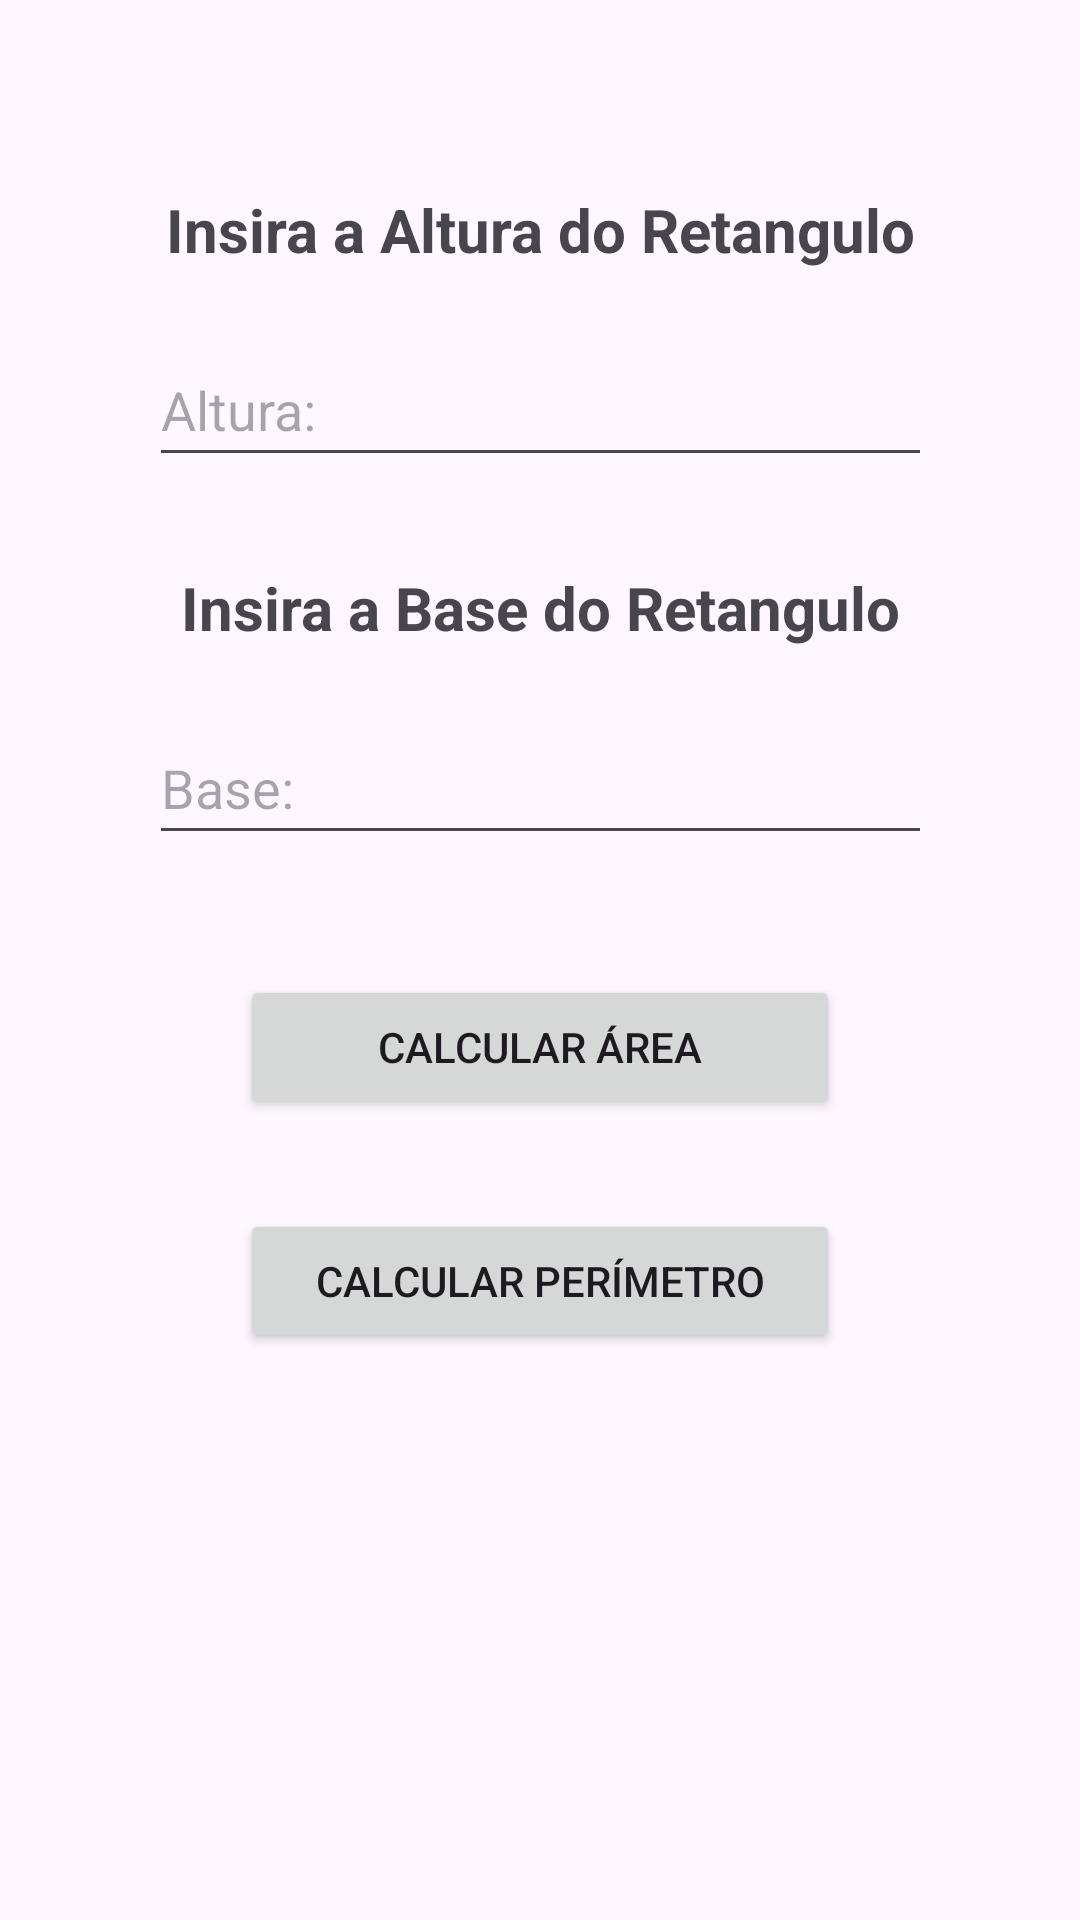

This screen was rendered from an Android layout file. Write that file and the resources it references.
<!-- AndroidManifest.xml: application theme Theme.Aula10_Mobile -->
<!-- res/layout/fragment_retangulo.xml -->
<?xml version="1.0" encoding="utf-8"?>
<androidx.constraintlayout.widget.ConstraintLayout xmlns:android="http://schemas.android.com/apk/res/android"
    xmlns:app="http://schemas.android.com/apk/res-auto"
    xmlns:tools="http://schemas.android.com/tools"
    android:id="@+id/RetanguloLayout"
    android:layout_width="match_parent"
    android:layout_height="match_parent"
    tools:context=".RetanguloFragment">

    <EditText
        android:id="@+id/etAlturaRetangulo"
        android:layout_width="261dp"
        android:layout_height="48dp"
        android:ems="10"
        android:hint="@string/etAltura"
        android:importantForAutofill="no"
        android:inputType="numberDecimal"
        app:layout_constraintEnd_toEndOf="parent"
        app:layout_constraintStart_toStartOf="parent"
        app:layout_constraintTop_toBottomOf="@+id/tvAlturaRetangulo" />

    <Button
        android:id="@+id/btnCalcularPerimetroRetangulo"
        android:layout_width="200dp"
        android:layout_height="wrap_content"
        android:layout_marginTop="30dp"
        android:text="@string/btnCalcularPerimetro"
        app:layout_constraintEnd_toEndOf="parent"
        app:layout_constraintStart_toStartOf="parent"
        app:layout_constraintTop_toBottomOf="@+id/btnCalcularAreaRetangulo" />

    <TextView
        android:id="@+id/tvBaseRetangulo"
        android:layout_width="261dp"
        android:layout_height="48dp"
        android:layout_marginTop="30dp"
        android:text="@string/tvBaseRetangulo"
        android:textAlignment="center"
        android:textSize="20sp"
        android:textStyle="bold"
        app:layout_constraintEnd_toEndOf="parent"
        app:layout_constraintStart_toStartOf="parent"
        app:layout_constraintTop_toBottomOf="@+id/etAlturaRetangulo" />

    <TextView
        android:id="@+id/tvAlturaRetangulo"
        android:layout_width="261dp"
        android:layout_height="48dp"
        android:layout_marginTop="63dp"
        android:text="@string/tvAlturaRetangulo"
        android:textAlignment="center"
        android:textSize="20sp"
        android:textStyle="bold"
        app:layout_constraintEnd_toEndOf="parent"
        app:layout_constraintStart_toStartOf="parent"
        app:layout_constraintTop_toTopOf="parent" />

    <Button
        android:id="@+id/btnCalcularAreaRetangulo"
        android:layout_width="200dp"
        android:layout_height="wrap_content"
        android:layout_marginTop="40dp"
        android:text="@string/btnCalcularArea"
        app:layout_constraintEnd_toEndOf="parent"
        app:layout_constraintStart_toStartOf="parent"
        app:layout_constraintTop_toBottomOf="@+id/etBaseRetangulo" />

    <EditText
        android:id="@+id/etBaseRetangulo"
        android:layout_width="261dp"
        android:layout_height="48dp"
        android:ems="10"
        android:hint="@string/etBase"
        android:importantForAutofill="no"
        android:inputType="numberDecimal"
        app:layout_constraintEnd_toEndOf="parent"
        app:layout_constraintStart_toStartOf="parent"
        app:layout_constraintTop_toBottomOf="@+id/tvBaseRetangulo" />

    <TextView
        android:id="@+id/tvResultadoRetangulo"
        android:layout_width="261dp"
        android:layout_height="180dp"
        android:layout_marginTop="40dp"
        app:layout_constraintEnd_toEndOf="parent"
        app:layout_constraintStart_toStartOf="parent"
        app:layout_constraintTop_toBottomOf="@+id/btnCalcularPerimetroRetangulo" />

</androidx.constraintlayout.widget.ConstraintLayout>
<!-- resources referenced by this layout -->
<resources>
  <string name="btnCalcularArea">Calcular área</string>
  <string name="btnCalcularPerimetro">Calcular Perímetro</string>
  <string name="etAltura">Altura:</string>
  <string name="etBase">Base:</string>
  <string name="tvAlturaRetangulo">Insira a Altura do Retangulo</string>
  <string name="tvBaseRetangulo">Insira a Base do Retangulo</string>
  <style name="Theme.Aula10_Mobile" parent="Base.Theme.Aula10_Mobile" />
  <style name="Base.Theme.Aula10_Mobile" parent="Theme.Material3.DayNight">
          
          
      </style>
</resources>
